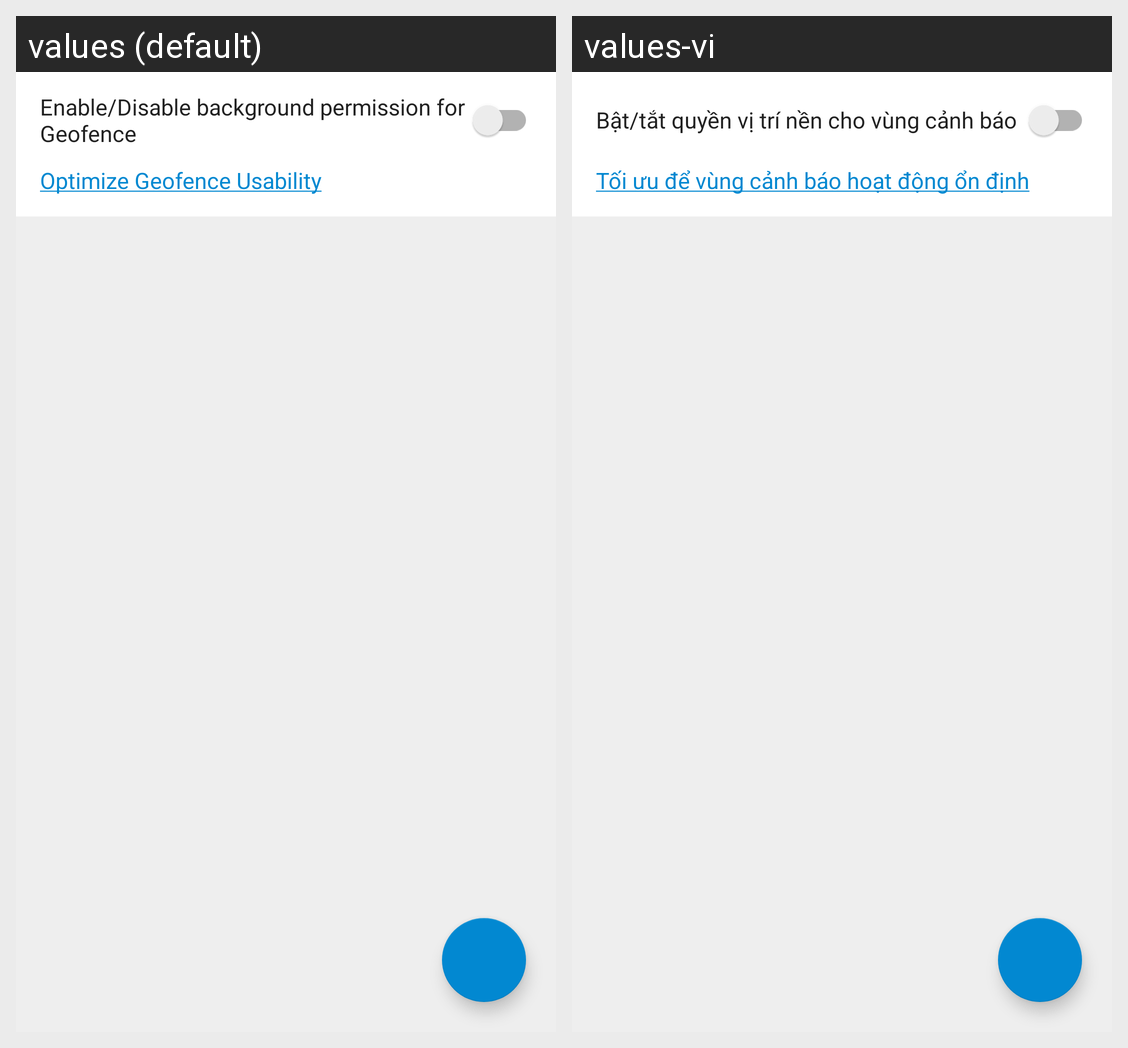

This grid shows one Android layout under two languages. Give, for every string resource on the screen, its name, the default text and each shown locale's text.
Android screen res/layout/fragment_manage_geofence.xml rendered under 2 locales, left to right: values (default), values-vi. Device: Nexus 5 (rendered at 1080×1920; each locale shown at half size, 540×960, under a caption strip naming it); theme AppTheme.
Strings drawn on this screen, with the default value and each locale's value (text and hints the layout hard-codes, and strings that could not be matched under every locale, appear in the picture but are not listed):

geofence_enable_disable_message
  values: Enable/Disable background permission for Geofence
  values-vi: Bật/tắt quyền vị trí nền cho vùng cảnh báo

optimize_usability_underline
  values: Optimize Geofence Usability
  values-vi: Tối ưu để vùng cảnh báo hoạt động ổn định
